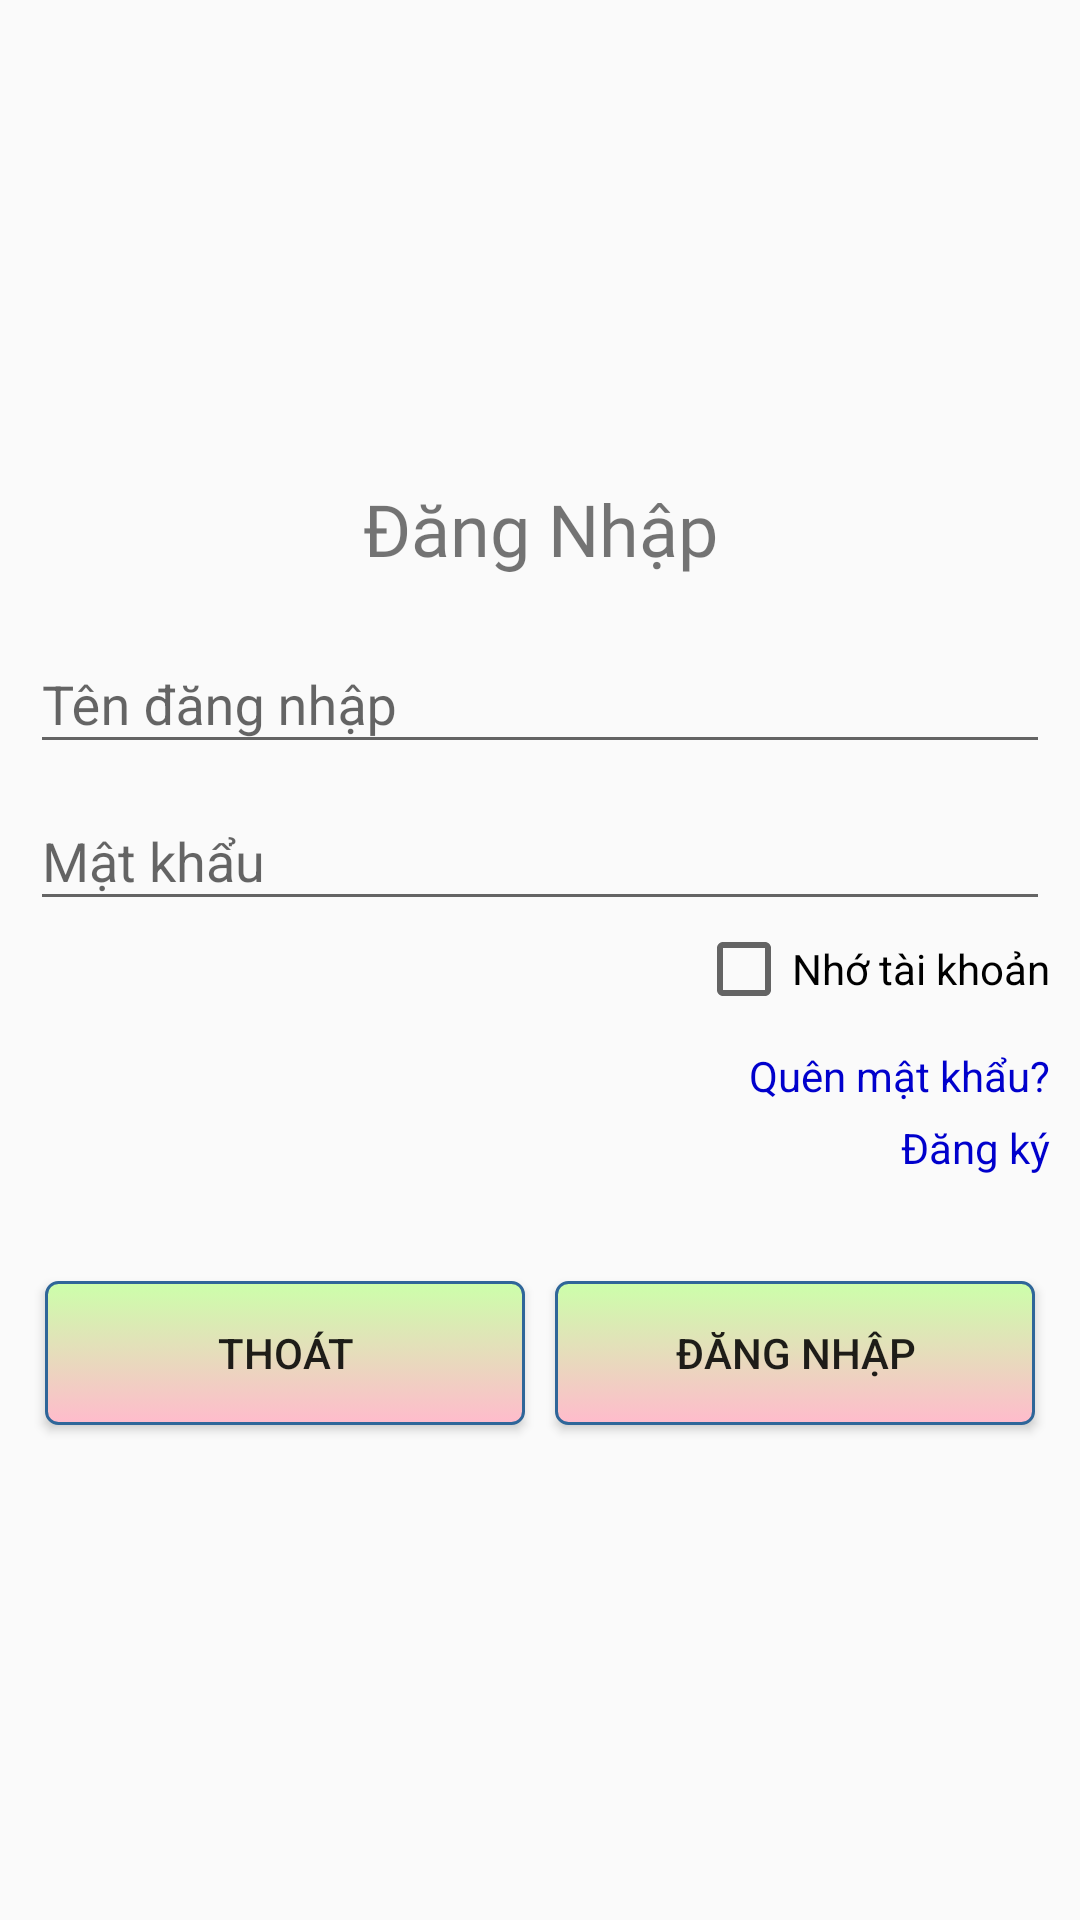

Android layout source for this screen:
<!-- AndroidManifest.xml: application theme AppTheme -->
<!-- res/layout/activity_login.xml -->
<?xml version="1.0" encoding="utf-8"?>
<androidx.constraintlayout.widget.ConstraintLayout xmlns:android="http://schemas.android.com/apk/res/android"
    xmlns:app="http://schemas.android.com/apk/res-auto"
    xmlns:tools="http://schemas.android.com/tools"
    android:layout_width="match_parent"
    android:layout_height="match_parent"
    tools:context=".LoginActivity">

    <LinearLayout
        android:orientation="vertical"
        android:layout_margin="10dp"
        android:layout_width="match_parent"
        android:layout_height="match_parent">

        <LinearLayout
            android:layout_width="match_parent"
            android:layout_height="wrap_content">

            <ImageView
                android:src="@drawable/poly_logo"
                android:layout_width="match_parent"
                android:layout_height="150dp" />

        </LinearLayout>

        <TextView
            android:fontFamily="@font/windsorb"
            android:layout_marginBottom="10dp"
            android:textSize="24dp"
            android:textAlignment="center"
            android:text="@string/title_activity_login"
            android:layout_width="match_parent"
            android:layout_height="wrap_content" />
        <LinearLayout
            android:orientation="vertical"
            android:layout_width="match_parent"
            android:layout_height="wrap_content">

            <com.google.android.material.textfield.TextInputLayout
                android:id="@+id/txtUser"
                android:layout_width="match_parent"
                android:layout_height="wrap_content">
                <EditText
                    android:id="@+id/edtUser"
                    android:textSize="18sp"
                    android:hint="@string/prompt_username"
                    android:layout_width="match_parent"
                    android:layout_height="wrap_content" />
            </com.google.android.material.textfield.TextInputLayout>

            <com.google.android.material.textfield.TextInputLayout
                android:id="@+id/txtPass"
                android:layout_width="match_parent"
                android:layout_height="wrap_content">
                <EditText
                    android:id="@+id/edtPass"
                    android:layout_marginTop="10dp"
                    android:textSize="18sp"
                    android:hint="@string/prompt_password"
                    android:layout_width="match_parent"
                    android:layout_height="wrap_content" />
            </com.google.android.material.textfield.TextInputLayout>

            <CheckBox
                android:layout_gravity="right"
                android:text="Nhớ tài khoản"
                android:layout_width="wrap_content"
                android:layout_height="wrap_content" />

        </LinearLayout>

        <LinearLayout
            android:orientation="vertical"
            android:layout_marginBottom="10dp"
            android:layout_marginTop="10dp"
            android:layout_width="match_parent"
            android:layout_height="wrap_content">

            <TextView
                android:textSize="14sp"
                android:layout_gravity="right"
                android:textColor="#0000cc"
                android:text="Quên mật khẩu?"
                android:layout_width="wrap_content"
                android:layout_height="wrap_content" />

            <TextView
                android:layout_marginTop="5dp"
                android:textSize="14sp"
                android:layout_gravity="right"
                android:textColor="#0000cc"
                android:text="Đăng ký"
                android:layout_width="wrap_content"
                android:layout_height="wrap_content" />

        </LinearLayout>

        <LinearLayout
            android:layout_marginTop="20dp"
            android:orientation="horizontal"
            android:layout_width="match_parent"
            android:layout_height="wrap_content">
            <Button
                android:layout_margin="5dp"
                android:id="@+id/btnBack"
                android:background="@drawable/button_background"
                android:gravity="center"
                android:layout_weight="1"
                android:text="@string/button_back"
                android:layout_width="match_parent"
                android:layout_height="wrap_content" />
            <Button
                android:onClick="passToMainActivity"
                android:id="@+id/btnLogin"
                android:layout_margin="5dp"
                android:background="@drawable/button_background"
                android:gravity="center"
                android:layout_weight="1"
                android:text="@string/button_login"
                android:layout_width="match_parent"
                android:layout_height="wrap_content" />
        </LinearLayout>

    </LinearLayout>

</androidx.constraintlayout.widget.ConstraintLayout>
<!-- resources referenced by this layout -->
<resources>
  <!-- drawable button_background (drawable) -->
  <?xml version="1.0" encoding="utf-8"?>
  <selector xmlns:android="http://schemas.android.com/apk/res/android">
      <item android:state_pressed="true" >
          <shape>
              <solid
                  android:color="#449def" />
              <stroke
                  android:width="1dp"
                  android:color="#2f6699" />
              <corners
                  android:radius="3dp" />
              <padding
                  android:left="4dp"
                  android:top="4dp"
                  android:right="4dp"
                  android:bottom="4dp" />
          </shape>
      </item>
      <item>
          <shape>
              <gradient
                  android:startColor="#CCFFAA"
                  android:endColor="#FFBBCC"
                  android:angle="270" />
              <stroke
                  android:width="1dp"
                  android:color="#2f6699" />
              <corners
                  android:radius="4dp" />
              <padding
                  android:left="4dp"
                  android:top="4dp"
                  android:right="4dp"
                  android:bottom="4dp" />
  
          </shape>
      </item>
  </selector>
  <string name="button_back">"Thoát"</string>
  <string name="button_login">"Đăng Nhập"</string>
  <string name="prompt_password">Mật khẩu</string>
  <string name="prompt_username">Tên đăng nhập</string>
  <string name="title_activity_login">Đăng Nhập</string>
  <style name="AppTheme" parent="Theme.AppCompat.Light.DarkActionBar">
          
          <item name="colorPrimary">@color/colorPrimary</item>
          <item name="colorPrimaryDark">@color/colorPrimaryDark</item>
          <item name="colorAccent">@color/colorAccent</item>
      </style>
  <!-- not gathered from this repository: default colours our renderer supplied (Android Studio template values) -->
  <color name="colorPrimary">#FF6200EE</color>
  <color name="colorPrimaryDark">#FF3700B3</color>
  <color name="colorAccent">#FF03DAC5</color>
</resources>
